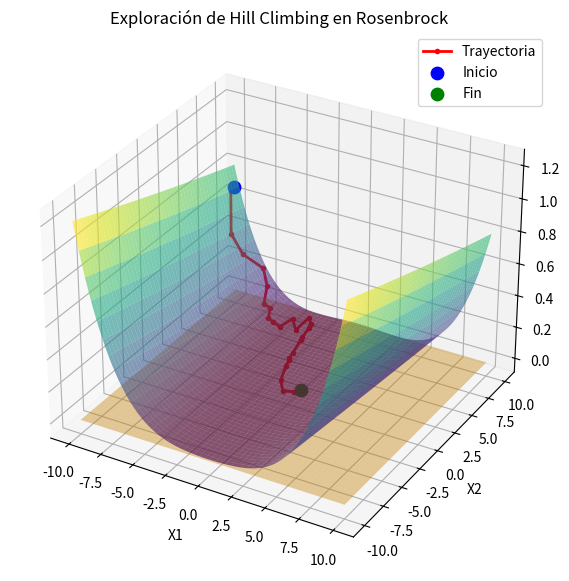

Recreate this plot in Python.
##################################
# Referencias:
# - Creación de gráficos 3D en Matplotlib: https://www.youtube.com/watch?v=33swoM035UA
##################################

import matplotlib.pyplot as plt
import numpy as np

def rosenbrock(x1, x2):
    return (1 - x1)**2 + 100 * (x2 - x1**2)**2

# Parámetros de entrada iniciales
x1 = np.random.uniform(-10, 10)
x2 = np.random.uniform(-10, 10)

# Condición de parada
tol = 0.1

# Historial de valores
hist_x1 = [x1]
hist_x2 = [x2]
hist_z = [rosenbrock(x1, x2)]

i = 0
while hist_z[-1] > tol:
    print(f"Iteración {i}: x1 = {x1:.4f}, x2 = {x2:.4f}, z = {hist_z[-1]:.4f}")
    i += 1

    z_inicial = rosenbrock(x1, x2)

    while True:
        delta_x1 = np.random.uniform(-1, 1)
        delta_x2 = np.random.uniform(-1, 1)*2

        x1_new = x1 + delta_x1
        x2_new = x2 + delta_x2

        if x1_new < -10 or x1_new > 10 or x2_new < -10 or x2_new > 10:
            continue
        else:
            break

    z_final = rosenbrock(x1_new, x2_new)

    if z_final < z_inicial:
        x1, x2 = x1_new, x2_new
        hist_x1.append(x1)
        hist_x2.append(x2)
        hist_z.append(z_final)

print(f"Última Iteración {i}: x1 = {x1:.4f}, x2 = {x2:.4f}, z = {hist_z[-1]:.4f}")


# --- Gráfico tridimensional de la función de Rosenbrock (con trayectoria de posibles puntos mínimos locales)
# Generación de la superficie
x1_domain = np.linspace(-10, 10, 1000)
x2_domain = np.linspace(-10, 10, 1000)
X1, X2 = np.meshgrid(x1_domain, x2_domain)
Z = rosenbrock(X1, X2)
Z_tol = np.full_like(X1, tol)

# Renderizado 3D
fig = plt.figure(figsize=(10, 7))
ax = fig.add_subplot(projection='3d')

# Superficie con transparencia (alpha) para no tapar la línea
ax.plot_surface(X1, X2, Z, cmap='viridis', alpha=0.6, edgecolor='none')
ax.plot_surface(X1, X2, Z_tol, color='orange', alpha=0.4, edgecolor='none')

# Dibujar la trayectoria (Línea roja)
ax.plot(hist_x1, hist_x2, hist_z, color='red', marker='o', markersize=3, linewidth=2, label='Trayectoria')

# Destacar el inicio y el fin
ax.scatter(hist_x1[0], hist_x2[0], hist_z[0], color='blue', s=80, label='Inicio', zorder=5)
ax.scatter(hist_x1[-1], hist_x2[-1], hist_z[-1], color='green', s=80, label='Fin', zorder=5)

ax.set_title('Exploración de Hill Climbing en Rosenbrock')
ax.set_xlabel('X1')
ax.set_ylabel('X2')
ax.set_zlabel('Z')
ax.legend()

plt.show()


# --- Gráfico tridimensional de la función de Rosenbrock (sin trayectoria)

# x1 = np.linspace(-10,10,1000)
# x2 = np.linspace(-10,10,1000)
# X1,X2 = np.meshgrid(x1,x2)
# Z = rosenbrock(X1, X2)

# fig = plt.figure()
# ax = fig.add_subplot(projection='3d')
# ax.plot_surface(X1,X2,Z,cmap='viridis', edgecolor='none')
# ax.set_title('Superficie de la función de Rosenbrock')
# ax.set_xlabel('X1')
# ax.set_ylabel('X2')
# ax.set_zlabel('Z')
# plt.show()
